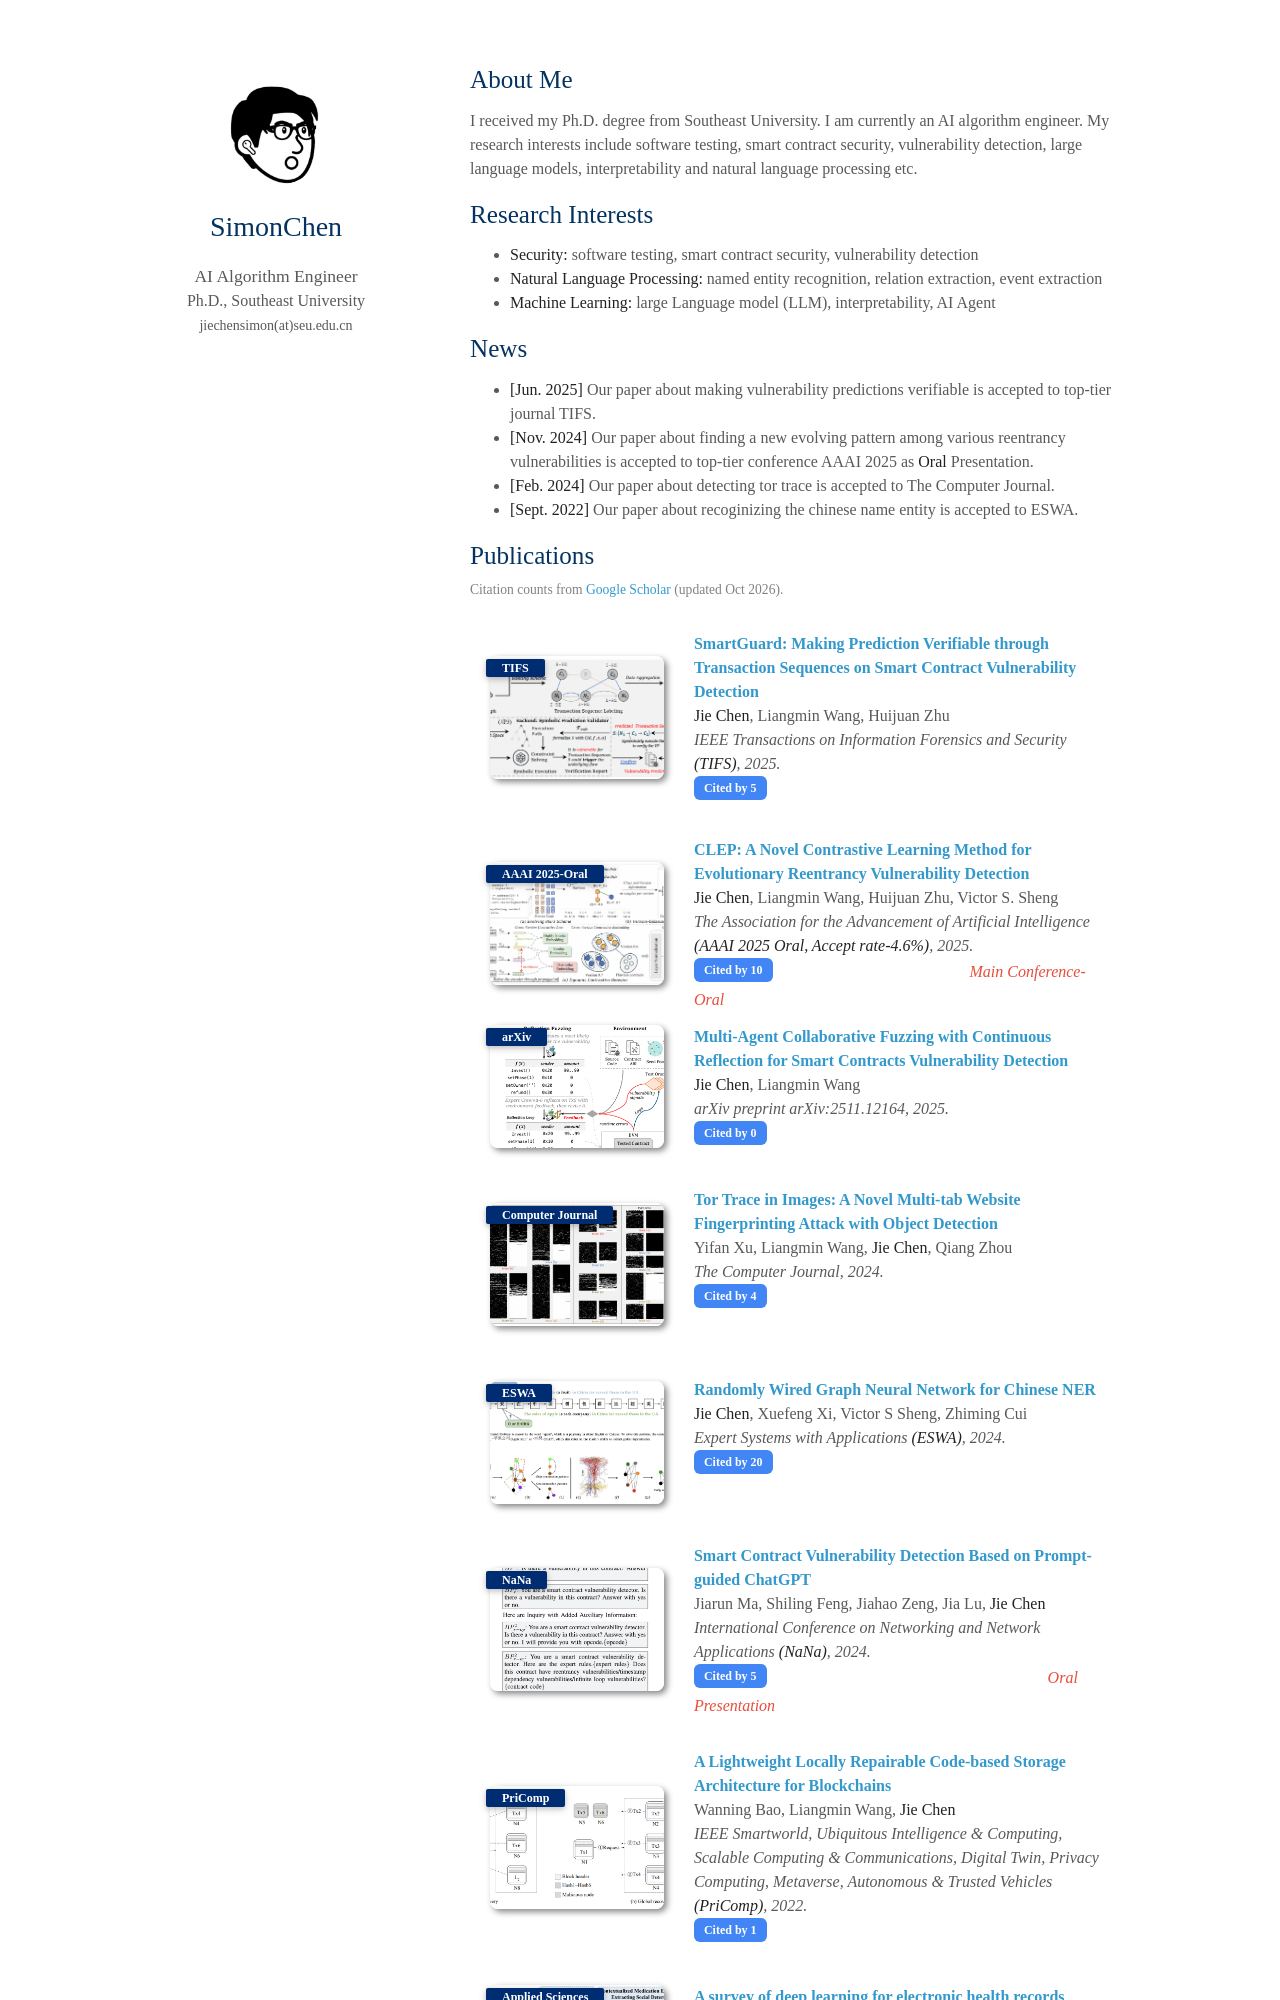

repository: JieChenSimon/jiechensimon.github.io · page: index.html · generator: jekyll

---
layout: homepage
---

## About Me

I am a Ph.D. student at Southeast University. I am interested in software testing, smart contract security, vulnerability detection, large language model, interpretability and natural language processing etc. 

## Research Interests
- **Security:** software testing, smart contract security, vulnerability detection
- **Natural Language Processing:** named entity recognition, relation extraction, event extraction
- **Machine Learning:** large Language model (LLM), interpretability, AI Agent
